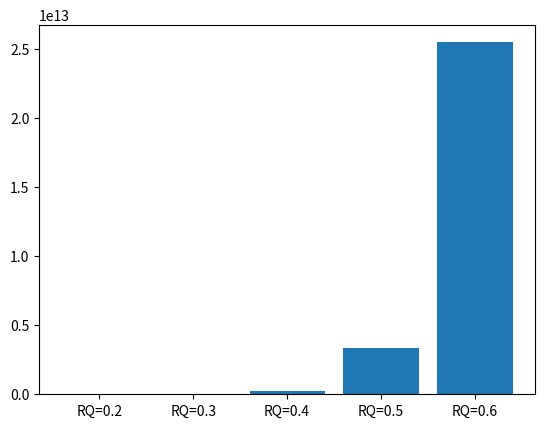

The script that saved this image:
import math
import matplotlib.pyplot as plt
import numpy as np
from numpy.linalg import norm as norm

def Linf(x):
    return norm(x,np.inf)

def abs_list(lista):
    absLista = []
    for elem in lista:
        absLista.append(abs(elem))
    return absLista

def fila_triangulada(matriz, pos_fila):
    for i in range(len(matriz)):
        if i != pos_fila: continue
        for j in range(len(matriz[i])):
            if i > j and matriz[i][j] != 0: return False
    return True

def eliminacion_gaussiana(A,b):
    # Ordeno
    dim = len(A)
    filA = {}
    for cont in range(dim):
        filA[cont] = abs_list(A[cont])
    filA_sorted = {k: v for k, v in sorted(filA.items(), key=lambda item: item[1], reverse=True)}
    A_sorted = []
    for fil in filA_sorted.keys():
        A_sorted.append(A[fil])
    #Triangulo
    for i in range(len(A_sorted)):
        if i == 0 or fila_triangulada(A_sorted, i): continue
        indice = 0
        for j in range(len(A_sorted[i])):
            if A_sorted[i][j] != 0: 
                indice = j
                break
        pivot = A_sorted[i-1][indice]
        for k in range(i, len(A_sorted)):
            if A_sorted[k][indice] == 0: continue
            divisor = A_sorted[k][indice]
            for j in range(len(A_sorted[k])):
                A_sorted[k][j] = A_sorted[k][j]*pivot/divisor - A_sorted[i-1][j]
                b[i][0] = b[i][0]*pivot/divisor - A_sorted[i-1][j]
    #Resulevo el sistema
    vector_x = [[1]*len(A[0])]
    for i in range(-1,-(len(A_sorted)+1),-1):
        tot = 0
        divisor = 1
        for j in range(len(A_sorted[i])):
            if j == len(A_sorted)+i: 
                divisor = A_sorted[i][j]
            else:
                tot += A_sorted[i][j]*vector_x[0][j]
        vector_x[0][i] = (b[i][0]-tot)/divisor
    return A_sorted, b, vector_x

def subA(A,tipo):
    # Esta funcion devuelve las matrices Lower, Diagonal y Upper (tipo= 1,2,3 respectivamente).
    dim = np.shape(A)
    n=dim[0]
    m=dim[1]
    res = np.zeros(dim)
    for i in  range(n):
        for j in range(m):
            if tipo==1:
                if i>j: res[i][j] = A[i][j]
            if tipo==2:
                if i==j: res[i][j] = A[i][j]
            if tipo==3:
                if i<j: res[i][j] = A[i][j]
    return np.array(res)

def jacobi(A,b,x0=None,n_iter=1000,tol=0.001,verbose=False):
    # Esta funcion devuelve:
    # x   = matriz cuya i-sima columna es la i-esima iteracion de X por jacobi
    # err = vector cuyo i-esimo valor es el error relativo entre las iteraciones x[n] y x[n+1] 
    # n   = numero de iteraciones hasta detenerse el algoritmo

    A = np.array(A)
    b = np.array(b)
    nA,mA = np.shape(A)
    L=subA(A,1)
    D=subA(A,2)
    U=subA(A,3)
    if x0 == None:  x0=np.zeros(nA)
    x=[]
    x.append(np.array(x0))
    err=[10*tol]
    for n in range(n_iter):
        iteraciones=n
        xn = np.matmul( np.linalg.inv(D) , b - np.matmul( L+U  , x[n]) )
        x.append(np.array(xn))
        err.append( Linf( x[n+1] - x[n] ) / Linf(x[n])) 
        if verbose==True:
            print("n      =",n)
            print("x["+str(n+1)+"]   =",xn)
            print("err["+str(n)+"] =",err[n])
            print(".....")
        if n>0 and err[n] < tol:break
    return x, err, iteraciones

def ejercicioA(A,b):
    A_triangulada, b, vector_x = eliminacion_gaussiana(A, b)
    #Imprimo                    
    for elem in A_triangulada:
        print(elem)
    for elem in vector_x[0]:
        print(elem)
    return

def ejercicioB(MICROORGANISMO_CRECIMIENTO):
    A = np.array(MICROORGANISMO_CRECIMIENTO)[:,:-1]
    b = np.array(MICROORGANISMO_CRECIMIENTO)[:,-1]
    x , err , n = jacobi(A,b)
    print(x[n])
    print(err[n])
    print(n)
    print("Ejercicio B")

def ejercicioC():
    print("Ejercicio C")

def modulo(vec): # vec = [nx1]
    tot = 0
    for i in range(len(vec[0])):
        tot += vec[0][i]*vec[0][i]
    return math.sqrt(tot)

def ejercicioD():
    # gauss = eliminacion_gaussiana()
    # jacobi = jacobi() - gauss
    # gauss_seidel = gauss_seidel() - gauss
    # sor = sor() - gauss
    # modulo_res = map(modulo, [jacobi, gauss_seidel, sor])
    # print(max(modulo))
    return

def ejercicioE(A, b, RQ_POS):
    aux = A[RQ_POS[0]][RQ_POS[1]]
    res = []
    for v in [0.2, 0.3, 0.4, 0.5, 0.6]:
        A[RQ_POS[0]][RQ_POS[1]] = v
        res.append(eliminacion_gaussiana(A,b)[2])
    print(res)
    modulo_res = list(map(modulo, res))
    print(modulo_res)
    A[RQ_POS[0]][RQ_POS[1]] = aux
    x = np.arange(len(modulo_res))
    fig, ax = plt.subplots()
    plt.bar(x, modulo_res)
    plt.xticks(x, ('RQ=0.2', 'RQ=0.3', 'RQ=0.4', 'RQ=0.5', 'RQ=0.6'))
    plt.show()
    return

def ejercicioF():
    print("Ejercicio F")

def armar_sistema(A_sorted):
    A = []
    b = []
    for i in range(len(A_sorted)):
        cont = 0
        fila = []
        while cont < len(A_sorted[i])-1:
            fila.append(A_sorted[i][cont])
            cont += 1
        A.append(fila)
        b.append([A_sorted[i][cont]])
    return A,b

def main():
    RQ_POS = (0,0)
    MICROORGANISMO_CRECIMIENTO = [
                                    [0.2, 0.0, 1.0, 1.0, 0.0, 2.0] , 
                                    [1.0, 3.0, -1.0, -1.0, -1.0, -6.0] , 
                                    [-1.0, -1.0, 20.0, 0.0, 2.0, 1.0] , 
                                    [-1.0, -1.0, 0.0, 8.0, 4.0, 0.0] ,
                                    [0.0, 0.0, 2.0, 0.0, 7.0, 5.0]
                                ]
    A,b = armar_sistema(MICROORGANISMO_CRECIMIENTO)
    ej = [ "A" , "E" ]
    if "A" in ej:
        ejercicioA(A, b)
    if "B" in ej:
        ejercicioB(MICROORGANISMO_CRECIMIENTO)
    if "C" in ej:
        ejercicioC()
    if "D" in ej:
        ejercicioD()
    if "E" in ej:
        ejercicioE(A, b, RQ_POS)
    if "F" in ej:
        ejercicioF()

main()
